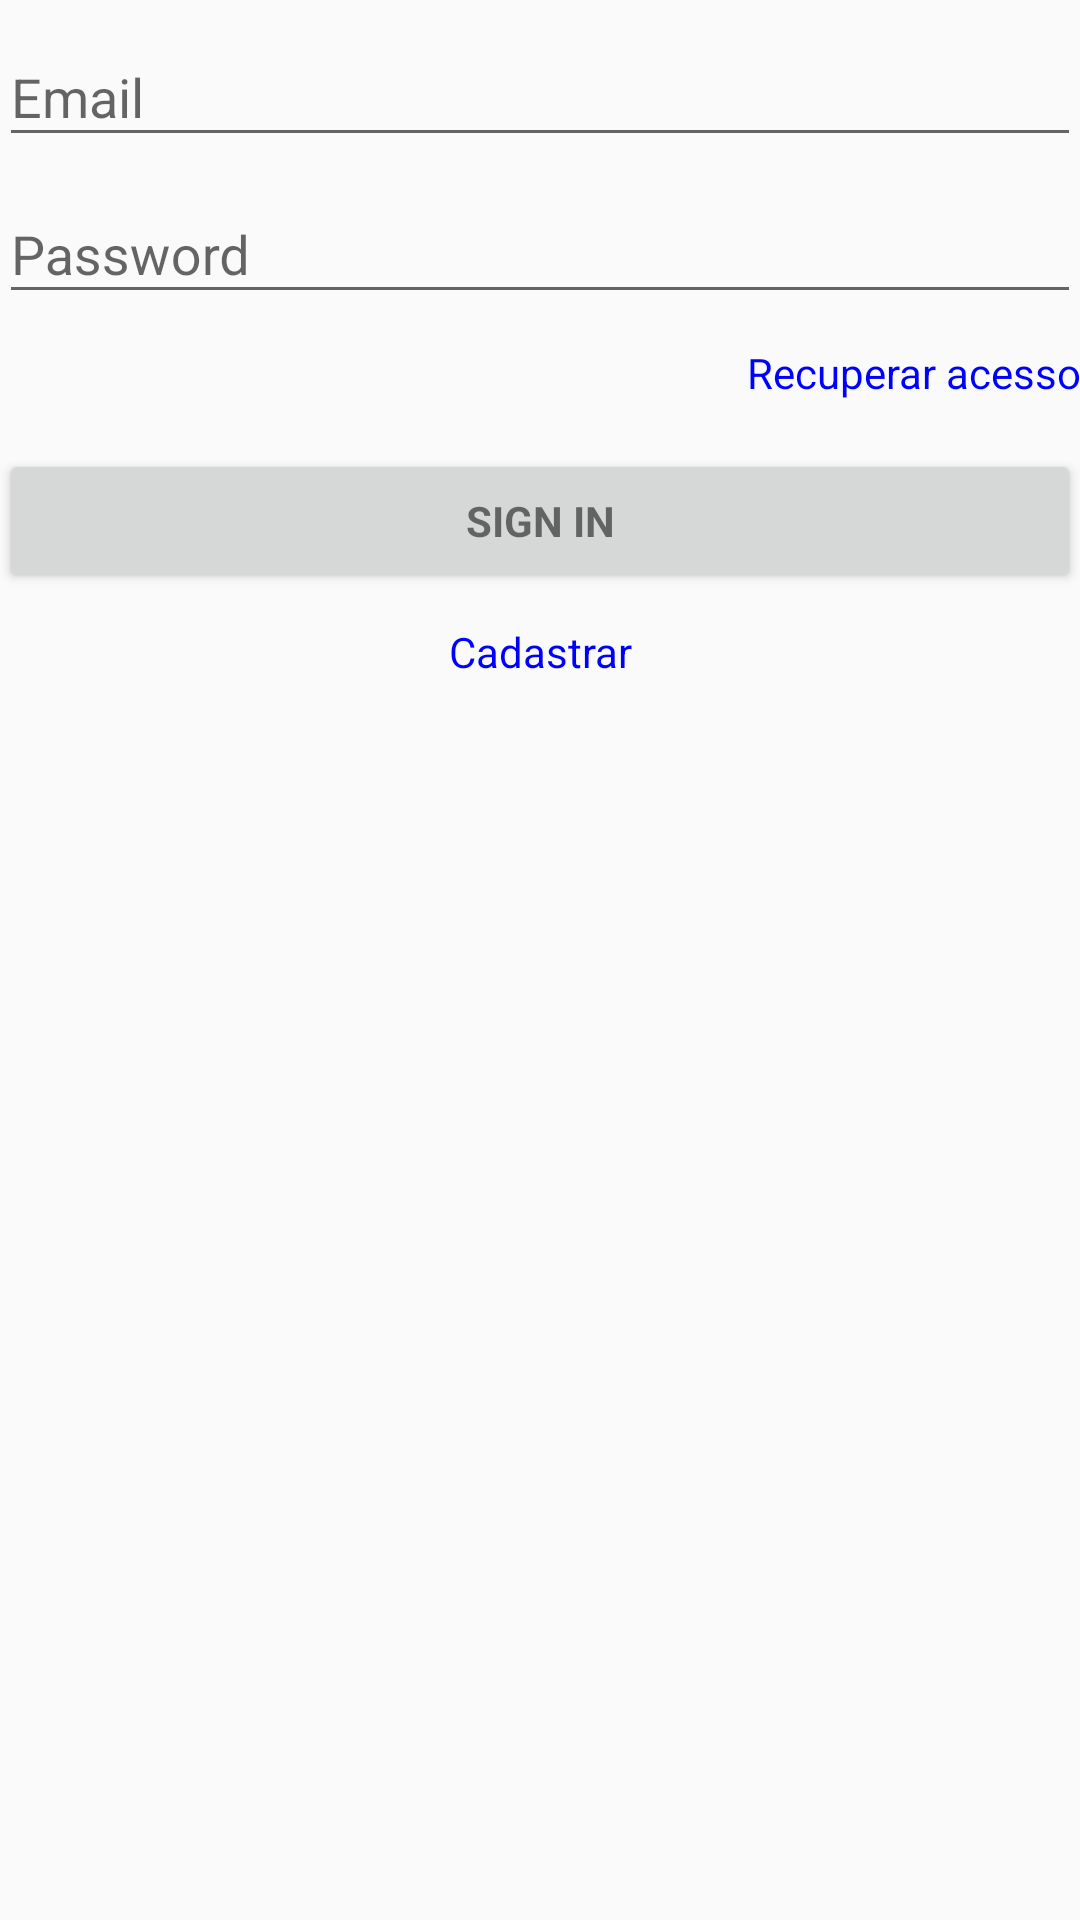

Layout XML and referenced resources for this Android screen:
<!-- AndroidManifest.xml: activity theme AppTheme.LoginActionbar -->
<!-- res/layout/activity_login.xml -->
<LinearLayout xmlns:android="http://schemas.android.com/apk/res/android"
    xmlns:tools="http://schemas.android.com/tools"
    android:layout_width="match_parent"
    android:layout_height="match_parent"
    android:gravity="center_horizontal"
    android:orientation="vertical"
    android:paddingBottom="@dimen/activity_vertical_margin"
    android:paddingLeft="@dimen/activity_horizontal_margin"
    android:paddingRight="@dimen/activity_horizontal_margin"
    android:paddingTop="@dimen/activity_vertical_margin"
    tools:context="br.com.maracujas.contadorja.LoginActivity">

    
    <ProgressBar
        android:id="@+id/login_progress"
        style="?android:attr/progressBarStyleLarge"
        android:layout_width="wrap_content"
        android:layout_height="wrap_content"
        android:layout_marginBottom="8dp"
        android:visibility="gone" />

    <ScrollView
        android:id="@+id/login_form"
        android:layout_width="match_parent"
        android:layout_height="match_parent">

        <LinearLayout
            android:id="@+id/email_login_form"
            android:layout_width="match_parent"
            android:layout_height="wrap_content"
            android:orientation="vertical">

          


            <android.support.design.widget.TextInputLayout
                android:layout_width="match_parent"
                android:layout_height="wrap_content">

                <AutoCompleteTextView
                    android:id="@+id/email"
                    android:layout_width="match_parent"
                    android:layout_height="wrap_content"
                    android:hint="@string/prompt_email"
                    android:inputType="textEmailAddress"
                    android:maxLines="1"
                    android:singleLine="true" />

           </android.support.design.widget.TextInputLayout>

            <android.support.design.widget.TextInputLayout
                android:layout_width="match_parent"
                android:layout_height="wrap_content">

            <EditText
                android:id="@+id/password"
                android:layout_width="match_parent"
                android:layout_height="wrap_content"
                android:hint="@string/prompt_password"
                android:inputType="textPassword"
                android:maxLines="1"
                android:singleLine="true" />

            </android.support.design.widget.TextInputLayout>

            <TextView
                android:layout_width="match_parent"
                android:layout_height="wrap_content"
                android:layout_marginTop="10dp"
                android:gravity="right"
                android:onClick="callReset"
                android:text="@string/action_reset_call"
                android:textColor="#0000ff" />

            <Button
                android:onClick="sendLoginData"
                android:id="@+id/email_sign_in_button"
                style="?android:textAppearanceSmall"
                android:layout_width="match_parent"
                android:layout_height="wrap_content"
                android:layout_marginTop="16dp"
                android:text="@string/action_sign_in"
                android:textStyle="bold" />

            <TextView
                android:layout_width="match_parent"
                android:layout_height="wrap_content"
                android:layout_marginTop="10dp"
                android:gravity="center"
                android:onClick="callSignUp"
                android:text="@string/action_sign_up_call"
                android:textColor="#0000ff" />

        </LinearLayout>
    </ScrollView>
</LinearLayout>
<!-- resources referenced by this layout -->
<resources>
  <string name="action_reset_call">Recuperar acesso</string>
  <string name="action_sign_in">Sign in</string>
  <string name="action_sign_up_call">Cadastrar</string>
  <string name="prompt_email">Email</string>
  <string name="prompt_password">Password</string>
  <style name="AppTheme.LoginActionbar" parent="AppTheme.NoActionBar" />
  <style name="AppTheme.NoActionBar">
          <item name="windowActionBar">false</item>
          <item name="windowNoTitle">true</item>
      </style>
</resources>
